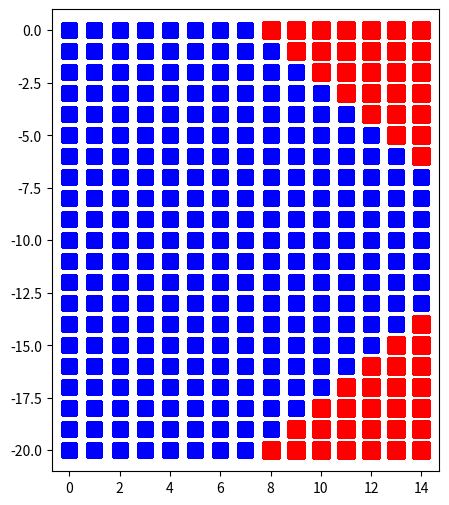

Recreate this plot in Python.
from dataclasses import dataclass
import numpy as np
from math import sqrt
from time import time
from matplotlib import pyplot as plt
import matplotlib.animation as animation
from random import sample, choices


def create_field():
	'''
	Создаем поле
	'''
	field = np.zeros((21, 15))
	half_exit = 7
	shape = field.shape
	
	#верх сужения
	up = int((shape[0] - half_exit)/2)
	c = half_exit
	for i in range(up):
		for j in range(shape[1] - c, shape[1]):
			field[i, j] = 2		
		c -= 1
	
	#низ сужения
	down1 = int(shape[0] - half_exit)
	down2 = shape[0]
	c = 1
	for i in range(down1, down2):
		for j in range(shape[1] - c, shape[1]):
			field[i, j] = 2
		c += 1
		
	return field


def create_ims(field):
		ims = []    #для scatter's
		counter = 0 #для вывода в консоль
		for frame in field._frames:
			im = []
			blue_x, blue_y = [], []		
			red_x, red_y = [], []	
			shape = frame.shape
			
			for i in range(shape[0]):
				for j in range(shape[1]):
					if frame[i, j] == 2:
						red_x.append(j)
						red_y.append(-i) #минус чтобы не инвертирвоал верх и низ pyplot
					elif frame[i, j] == 1:					
						blue_x.append(j)
						blue_y.append(-i)
			
			im.append(plt.scatter(blue_x, blue_y, c='blue', s=100, marker='s'))
			im.append(plt.scatter(red_x, red_y, c='red', s=120, marker='s'))
			counter += 1
			print(f'frame {counter} ready')
			ims.append(im)
		
		return ims	
		

@dataclass
class Field:
	_field = create_field()
	_shape = _field.shape
	_frames = [] 
	_n = 19 #max кол-во точек в первом столбце
	
		
	def save_frame(self):
		'''Сохранение фрейма'''
		copy = np.copy(self._field)
		self._frames.append(copy)
		
		
	def spawn_first_row(self):
		'''Спавн перого ряда'''
		#Получаем первый ряд и 'вырезаем' несвободные элементы
		current_frow = self._field[:,0]
		indxs = []
		for indx, j in enumerate(current_frow):
			if j != 1:
				indxs.append(indx)
		
		#рассчитываем сколько точек нужно создать
		n_in_row = self._n #количество точек в первом столбце
		lines = []
		b = self._shape[0] - len(indxs)
		if self._shape[0] - b > self._shape[0] - n_in_row:
			lines = sample(indxs, n_in_row - b)
		
		dots = []
		for i in lines:
			dots.append([i, 0])
			
		for i in dots:
			self._field[i[0], i[1]] = 1
			
		
	def move_dots(self):
		'''Двигаем точки начиная с конца'''
		#удаляем точки на выходе
		for i in range(self._shape[0]):
			if self._field[i, self._shape[1] - 1] == 1:
				self._field[i, self._shape[1] - 1] = 0
		
		#двигаем
		for i in range(self._shape[1]):
			current_row = []
			for j in range(self._shape[0]):	
				if self._field[j, self._shape[1] - 1 - i] == 1:
					
					dot = [j, self._shape[1] - 1 - i]	
					direction = self._black_box(dot)

					if direction == 'N':
						ndot = [dot[0], dot[1] + 1]
						self._field[ndot[0], ndot[1]] = 1
						current_row.append(dot)
					elif direction == 'S':
						ndot = []
						self._field[dot[0], dot[1] - 1] = 1
						current_row.append(dot)
					elif direction == 'E':
						ndot = [dot[0] - 1, dot[1]]
						self._field[ndot[0], ndot[1]] = 3
						current_row.append(dot)
					elif direction == 'W':
						ndot = [dot[0] + 1, dot[1]]
						self._field[ndot[0], ndot[1]] = 3
						current_row.append(dot)
					elif direction == 'stay':
						current_row.append(dot)
						
			for dot in current_row:
				self._field[dot[0], dot[1]] = 0
				
		for i in range(self._shape[0]):
			for j in range(self._shape[1]):
				if self._field[i, j] == 3:
					self._field[i, j] = 1
					
				
	def _calc_sin(self, dot):
		'''Вычисляем dsin'''
		centr = int((self._shape[0] - 1)/2)
		sinus = 0
		if dot[0] < centr:
			a = centr - dot[0]
			b = self._shape[1] + 2 - dot[1] + 1
			c = sqrt(a**2 + b**2)
			sinus =  a/c
		elif dot[0] > centr: 
			a = dot[0] - centr
			b = self._shape[1] + 2 - dot[1] + 1
			c = sqrt(a**2 + b**2)
			sinus = -a/c
		else:
			sinus = 0
		
		W = (sinus**2 + 1 / 3) if sinus <= 0 else 3
		E = (sinus**2 + 1 / 3) if sinus >= 0 else 3
		N = 1 - sinus**2
		S = (sinus**2 + 1 / 3)/6
		
		return [N, S, E, W]
		
	
	def _view_dirs(self, dot):
		'''Смотрим по направлениям'''
		N, S, E, W = 0, 0, 0, 0
		tN, tS, tE, tW = True, True, True, True #для проверки необходимости 'смотреть'
		kek = [1, 2, 3]
		for i in range(1, 4):
			if dot[0] + i < self._shape[0] and self._field[dot[0] + i, dot[1]] == 0 and tW:
				W += 1
			elif tW == True:
				tW = False
				
			if dot[0] - i >= 0 and self._field[dot[0] - i, dot[1]] == 0 and tE:
				E += 1
			elif tE == True:
				tE = False
				
			if dot[1] + i < self._shape[1] and self._field[dot[0], dot[1] + i] == 0 and tN:
				N += 1
			elif tN == True:
				tN = False
				
			if dot[1] - i >= 0 and self._field[dot[0], dot[1] - i] == 0 and tS:
				S += 1
			elif tS == True:
				tS = False
		
		values = [0, 0.5, 0.75, 1]
		N = values[N]
		S = values[S]
		E = values[E]
		W = values[W]
		
		return [N, S, E, W]
		
		
	def _black_box(self, dot):
		#сделать рандом с помощью равномерной случ велич
		dirs = self._calc_sin(dot)# N S E W	
		free_dirs = self._view_dirs(dot)
		profit = [dirs[i] * free_dirs[i] for i in range(4)]
		
		maxel = 0
		maxIndex = 0
		for i in range(len(profit)):
			if profit[i] > maxel:
				maxel = profit[i]
				maxIndex = i
		directions = ['N', 'S', 'E', 'W']
		
		iszero = any(profit)
		if not iszero:
			maxIndex = 0
			directions = ['stay']
			
		return directions[maxIndex]
		


		

if __name__ == '__main__':
	start = time()
	field = Field()
	
	c = 0
	while True:
		c += 1
		if c <= 100:
			field.spawn_first_row()
		field.save_frame()
		field.move_dots()
		field.save_frame()
		if 1 not in field._field:
			break
	print('Preframe preparation completed.')
	print(f'{len(field._frames)} frames will be created')
	print('Frame preparation begins...')
	
	fig = plt.figure(figsize=(5, 6),dpi=150)
	#fig = plt.figure()
	
	ims = create_ims(field)
	print(f'Time spent: {time()-start}')
	
	ani = animation.ArtistAnimation(fig, ims, interval=70, blit=False, repeat_delay=2)
		
	plt.show()
	plt.close(fig)
